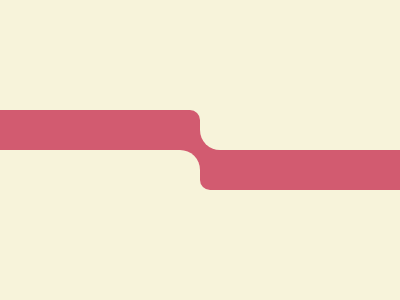

Give the HTML and CSS whose rendering is this image.

<div class="cima3"></div>
<div class="cima1"></div>
<div class="cima2"></div>
<div class="baixo3"></div>
<div class="baixo1"></div>
<div class="baixo2"></div>
<style>
  body{
    background: #F7F3DA;
  }
  .cima1 {
    position: fixed;
    left:200px;
    top:0px;
    width: 200px;
    height: 150px;
    border-bottom-left-radius: 20px;
    background: #F7F3DA;
  }
  .cima2 {
    position: fixed;
    left:0px;
    top:0px;
    width: 200px;
    height: 110px;
    background: #F7F3DA;
  }
  .cima3{
    position: fixed;
    left:200px;
    top:40px;
    width: 200px;
    height: 150px;
    border-bottom-left-radius: 10px;
    background: #D25B70;
  }
  .baixo1 {
    position: fixed;
    left:0px;
    top:150px;
    width: 200px;
    height: 150px;
    border-top-right-radius: 20px;
    background: #F7F3DA;
  }
  .baixo2{
    position: fixed;
    left:200px;
    top:190px;
    width: 200px;
    height: 110px;
    background: #F7F3DA;
  }
  .baixo3{
    position: fixed;
    left:0px;
    top:110px;
    width: 200px;
    height: 150px;
    border-top-right-radius: 10px;
    background: #D25B70;
  }
</style>